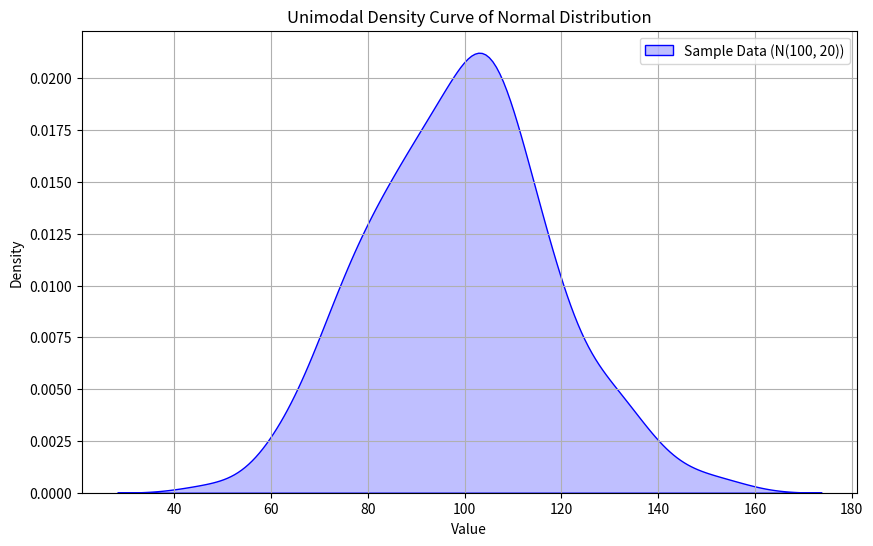
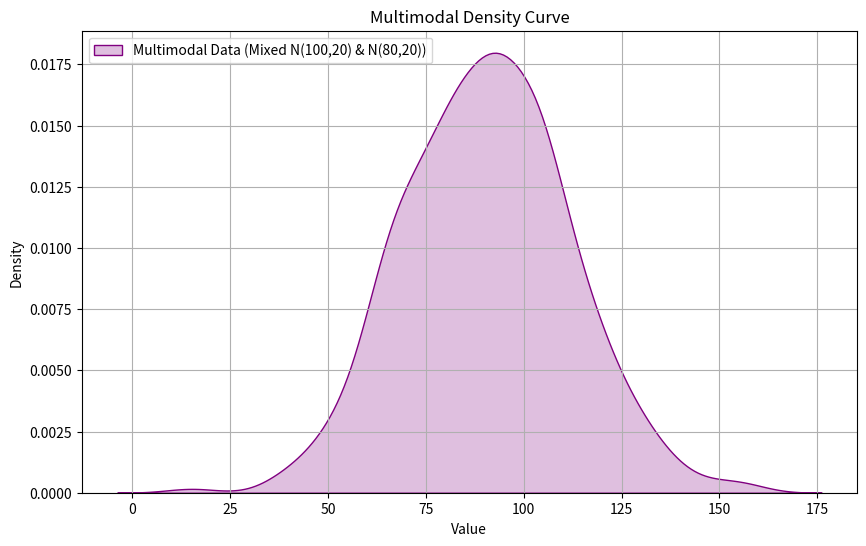
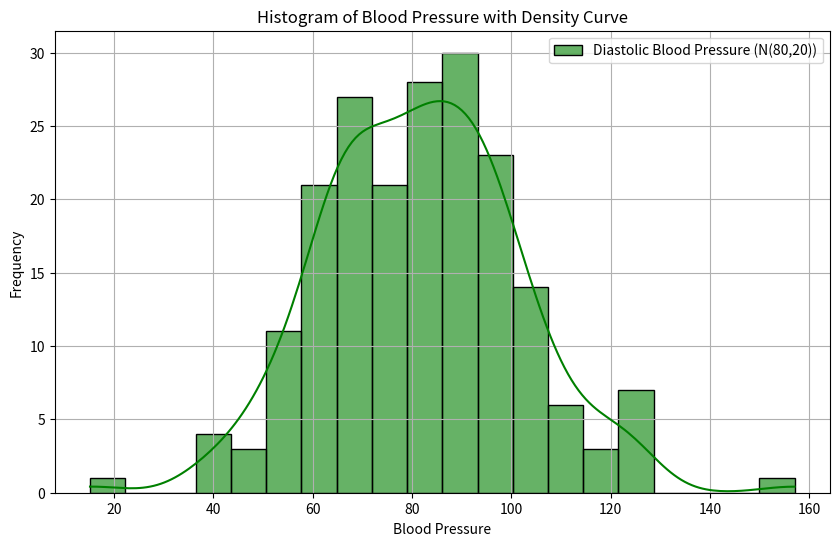

These charts were generated, in order, by the following Python code:
import numpy as np
import matplotlib.pyplot as plt
import seaborn as sns

# Generate a random sample (size = 200) from N(100, 20)
np.random.seed(42)  # For reproducibility
sample_data = np.random.normal(loc=100, scale=20, size=200)

# Generate diastolic blood pressure data (men) from N(80, 20)
blood_pressure = np.random.normal(loc=80, scale=20, size=200)

# Plot Unimodal Density Curve
plt.figure(figsize=(10, 6))
sns.kdeplot(sample_data, fill=True,
            label="Sample Data (N(100, 20))", color="blue")
plt.xlabel("Value")
plt.ylabel("Density")
plt.title("Unimodal Density Curve of Normal Distribution")
plt.legend()
plt.grid()
plt.show()

# Create a Multimodal Distribution by Combining Two Normal Distributions
mixed_data = np.concatenate([sample_data, blood_pressure])

# Plot Multimodal Density Curve
plt.figure(figsize=(10, 6))
sns.kdeplot(mixed_data, fill=True,
            label="Multimodal Data (Mixed N(100,20) & N(80,20))", color="purple")
plt.xlabel("Value")
plt.ylabel("Density")
plt.title("Multimodal Density Curve")
plt.legend()
plt.grid()
plt.show()

# Plot Histogram with Density Curve for Blood Pressure Data
plt.figure(figsize=(10, 6))
sns.histplot(blood_pressure, kde=True, bins=20, color="green",
             label="Diastolic Blood Pressure (N(80,20))", alpha=0.6)
plt.xlabel("Blood Pressure")
plt.ylabel("Frequency")
plt.title("Histogram of Blood Pressure with Density Curve")
plt.legend()
plt.grid()
plt.show()
